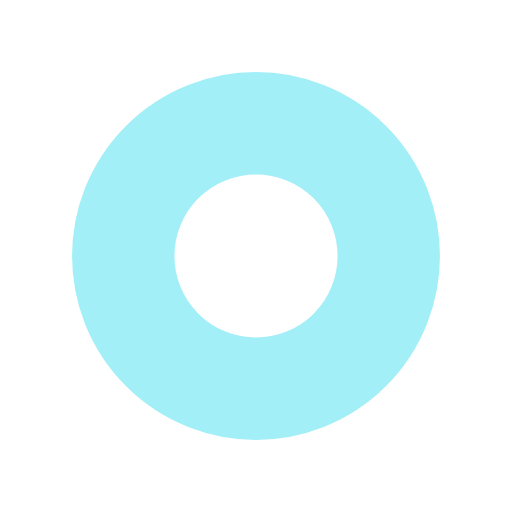
t = 0.00 s
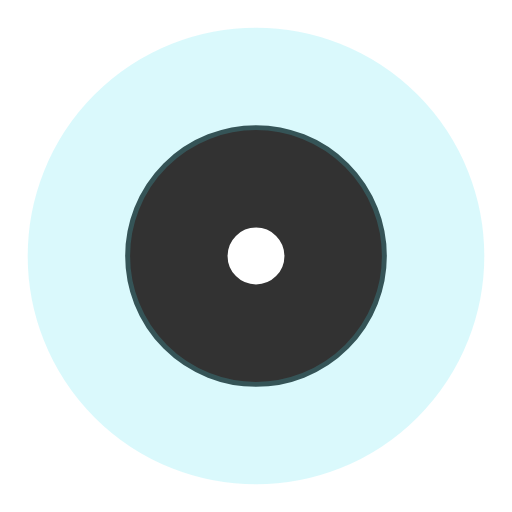
t = 0.25 s
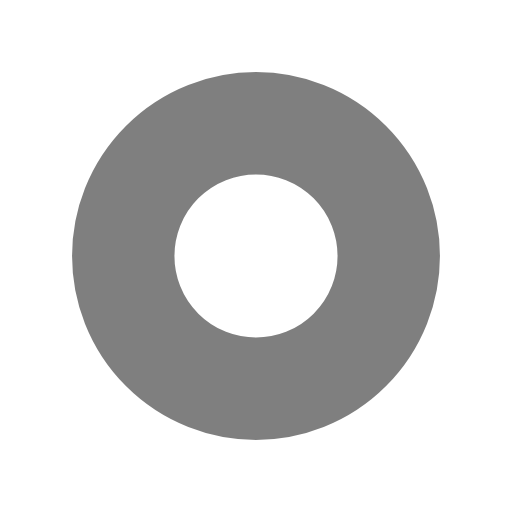
t = 0.50 s
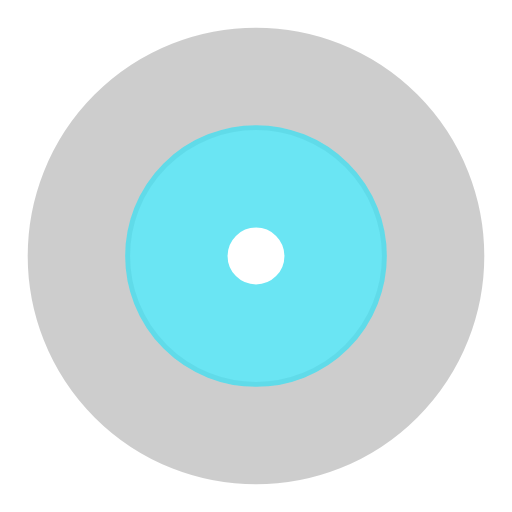
t = 0.75 s

The animated SVG that drew these frames (rendered in a browser with its animation timeline set to each time). Animation: 4 SMIL elements (animate=4); one cycle of 1.00 s, repeats indefinitely.

<?xml version="1.0" encoding="utf-8"?>
<svg xmlns="http://www.w3.org/2000/svg" xmlns:xlink="http://www.w3.org/1999/xlink" style="margin: auto; background: none; display: block; shape-rendering: auto;" width="100px" height="100px" viewBox="0 0 100 100" preserveAspectRatio="xMidYMid">
<circle cx="50" cy="50" r="0" fill="none" stroke="#000000" stroke-width="20">
  <animate attributeName="r" repeatCount="indefinite" dur="1s" values="0;40" keyTimes="0;1" keySplines="0 0.2 0.8 1" calcMode="spline" begin="0s"></animate>
  <animate attributeName="opacity" repeatCount="indefinite" dur="1s" values="1;0" keyTimes="0;1" keySplines="0.2 0 0.8 1" calcMode="spline" begin="0s"></animate>
</circle><circle cx="50" cy="50" r="0" fill="none" stroke="#46dff0" stroke-width="20">
  <animate attributeName="r" repeatCount="indefinite" dur="1s" values="0;40" keyTimes="0;1" keySplines="0 0.2 0.8 1" calcMode="spline" begin="-0.5s"></animate>
  <animate attributeName="opacity" repeatCount="indefinite" dur="1s" values="1;0" keyTimes="0;1" keySplines="0.2 0 0.8 1" calcMode="spline" begin="-0.5s"></animate>
</circle>
<!-- [ldio] generated by https://loading.io/ --></svg>
